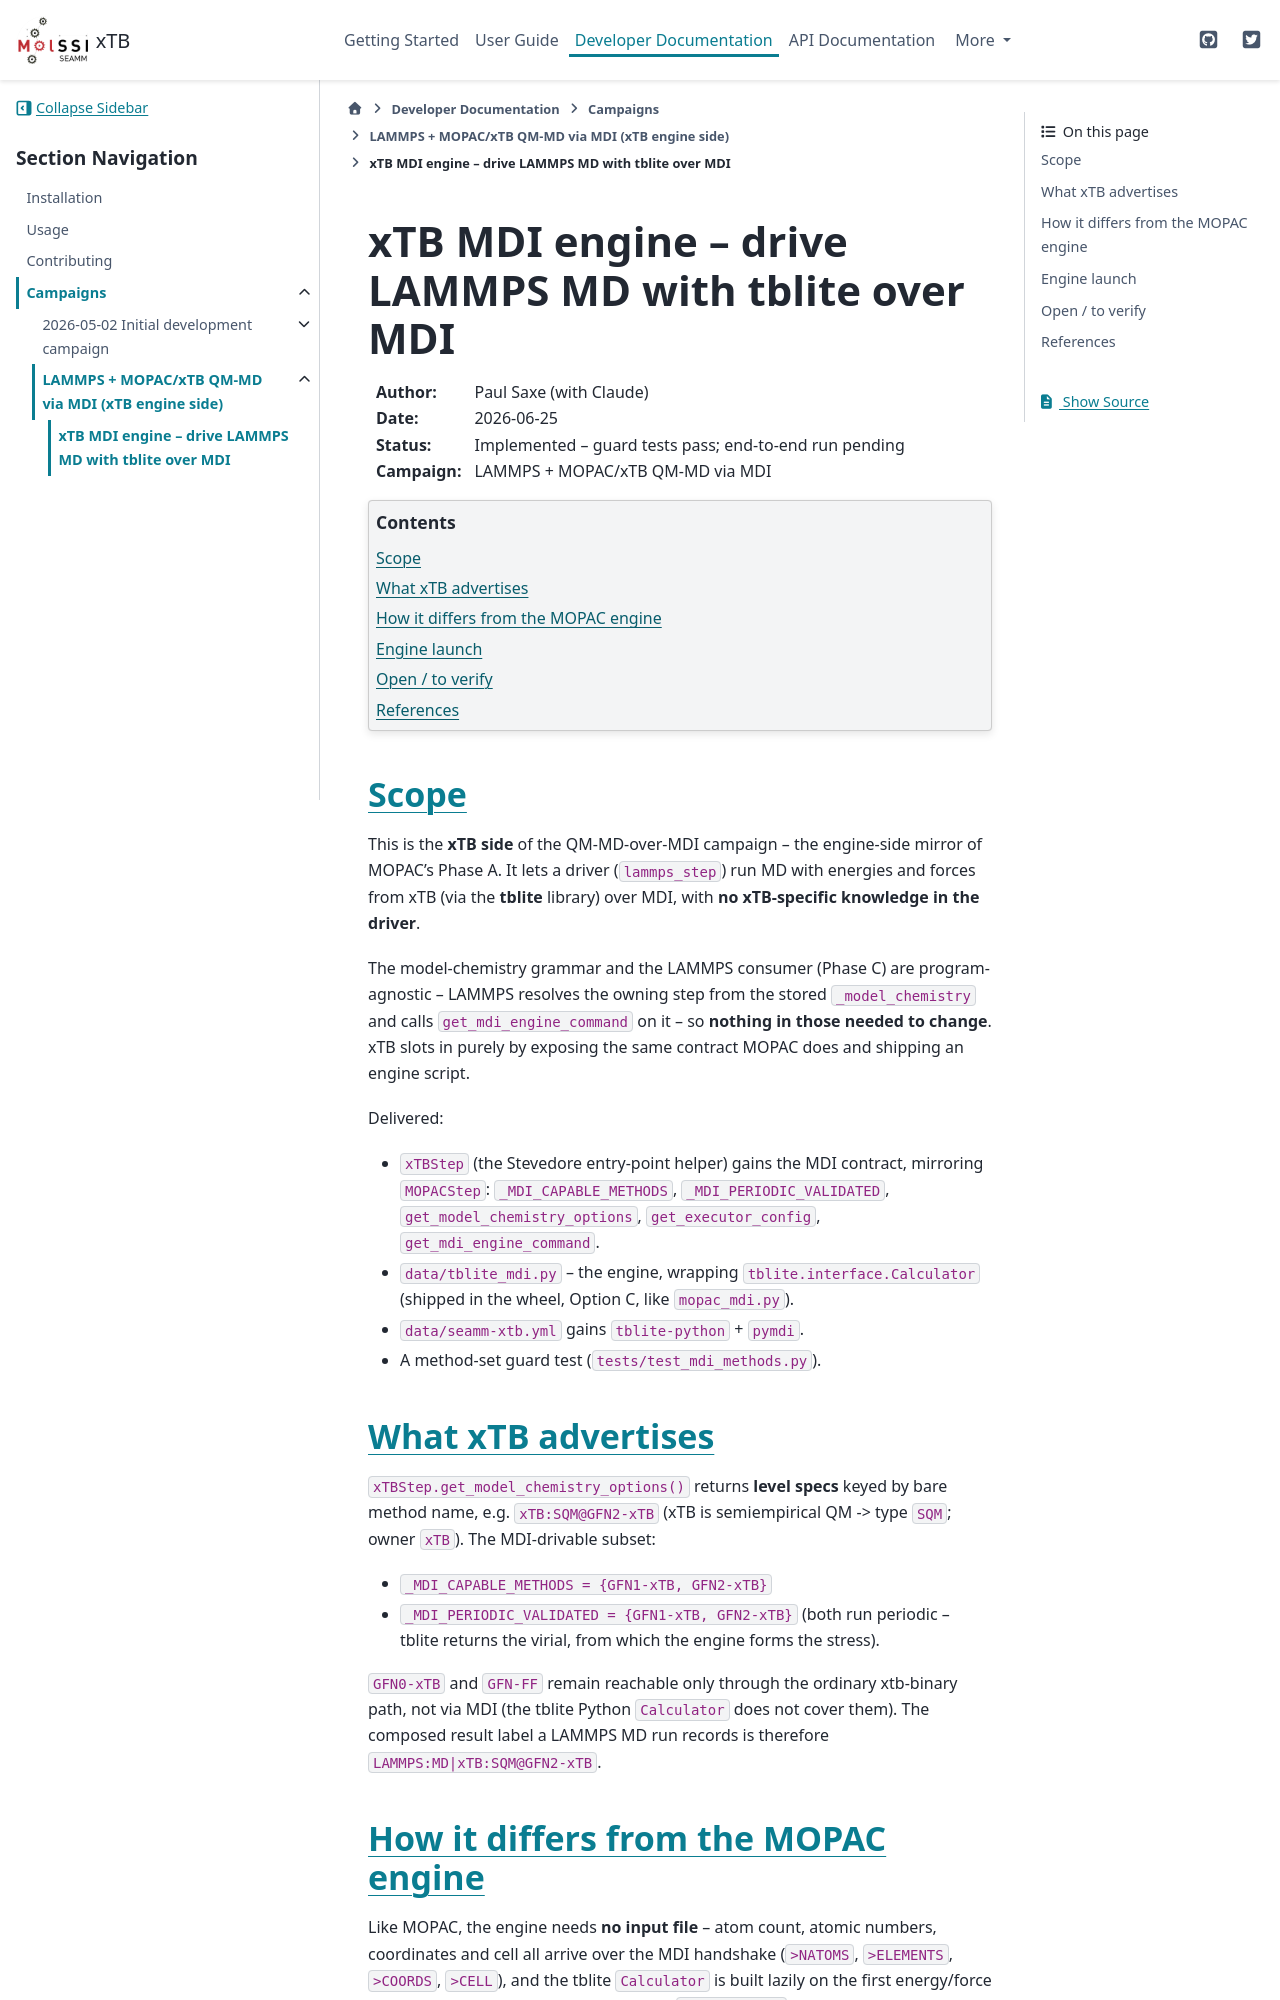

repository: molssi-seamm/xtb-step · page: developer_guide/campaigns/2026-06-22/NOTES_xtb_mdi_engine.html · generator: sphinx

.. _notes-xtb-mdi-engine:

==========================================================
xTB MDI engine -- drive LAMMPS MD with tblite over MDI
==========================================================

:Author: Paul Saxe (with Claude)
:Date: 2026-06-25
:Status: Implemented -- guard tests pass; end-to-end run pending
:Campaign: LAMMPS + MOPAC/xTB QM-MD via MDI

.. contents:: Contents
   :depth: 2
   :local:


Scope
=====

This is the **xTB side** of the QM-MD-over-MDI campaign -- the engine-side
mirror of MOPAC's Phase A. It lets a driver (``lammps_step``) run MD with
energies and forces from xTB (via the **tblite** library) over MDI, with **no
xTB-specific knowledge in the driver**.

The model-chemistry grammar and the LAMMPS consumer (Phase C) are
program-agnostic -- LAMMPS resolves the owning step from the stored
``_model_chemistry`` and calls ``get_mdi_engine_command`` on it -- so **nothing
in those needed to change**. xTB slots in purely by exposing the same contract
MOPAC does and shipping an engine script.

Delivered:

* ``xTBStep`` (the Stevedore entry-point helper) gains the MDI contract,
  mirroring ``MOPACStep``: ``_MDI_CAPABLE_METHODS``,
  ``_MDI_PERIODIC_VALIDATED``, ``get_model_chemistry_options``,
  ``get_executor_config``, ``get_mdi_engine_command``.
* ``data/tblite_mdi.py`` -- the engine, wrapping ``tblite.interface.Calculator``
  (shipped in the wheel, Option C, like ``mopac_mdi.py``).
* ``data/seamm-xtb.yml`` gains ``tblite-python`` + ``pymdi``.
* A method-set guard test (``tests/test_mdi_methods.py``).


What xTB advertises
===================

``xTBStep.get_model_chemistry_options()`` returns **level specs** keyed by bare
method name, e.g. ``xTB:SQM@GFN2-xTB`` (xTB is semiempirical QM -> type
``SQM``; owner ``xTB``). The MDI-drivable subset:

* ``_MDI_CAPABLE_METHODS = {GFN1-xTB, GFN2-xTB}``
* ``_MDI_PERIODIC_VALIDATED = {GFN1-xTB, GFN2-xTB}`` (both run periodic --
  tblite returns the virial, from which the engine forms the stress).

``GFN0-xTB`` and ``GFN-FF`` remain reachable only through the ordinary
xtb-binary path, not via MDI (the tblite Python ``Calculator`` does not cover
them). The composed result label a LAMMPS MD run records is therefore
``LAMMPS:MD|xTB:SQM@GFN2-xTB``.
